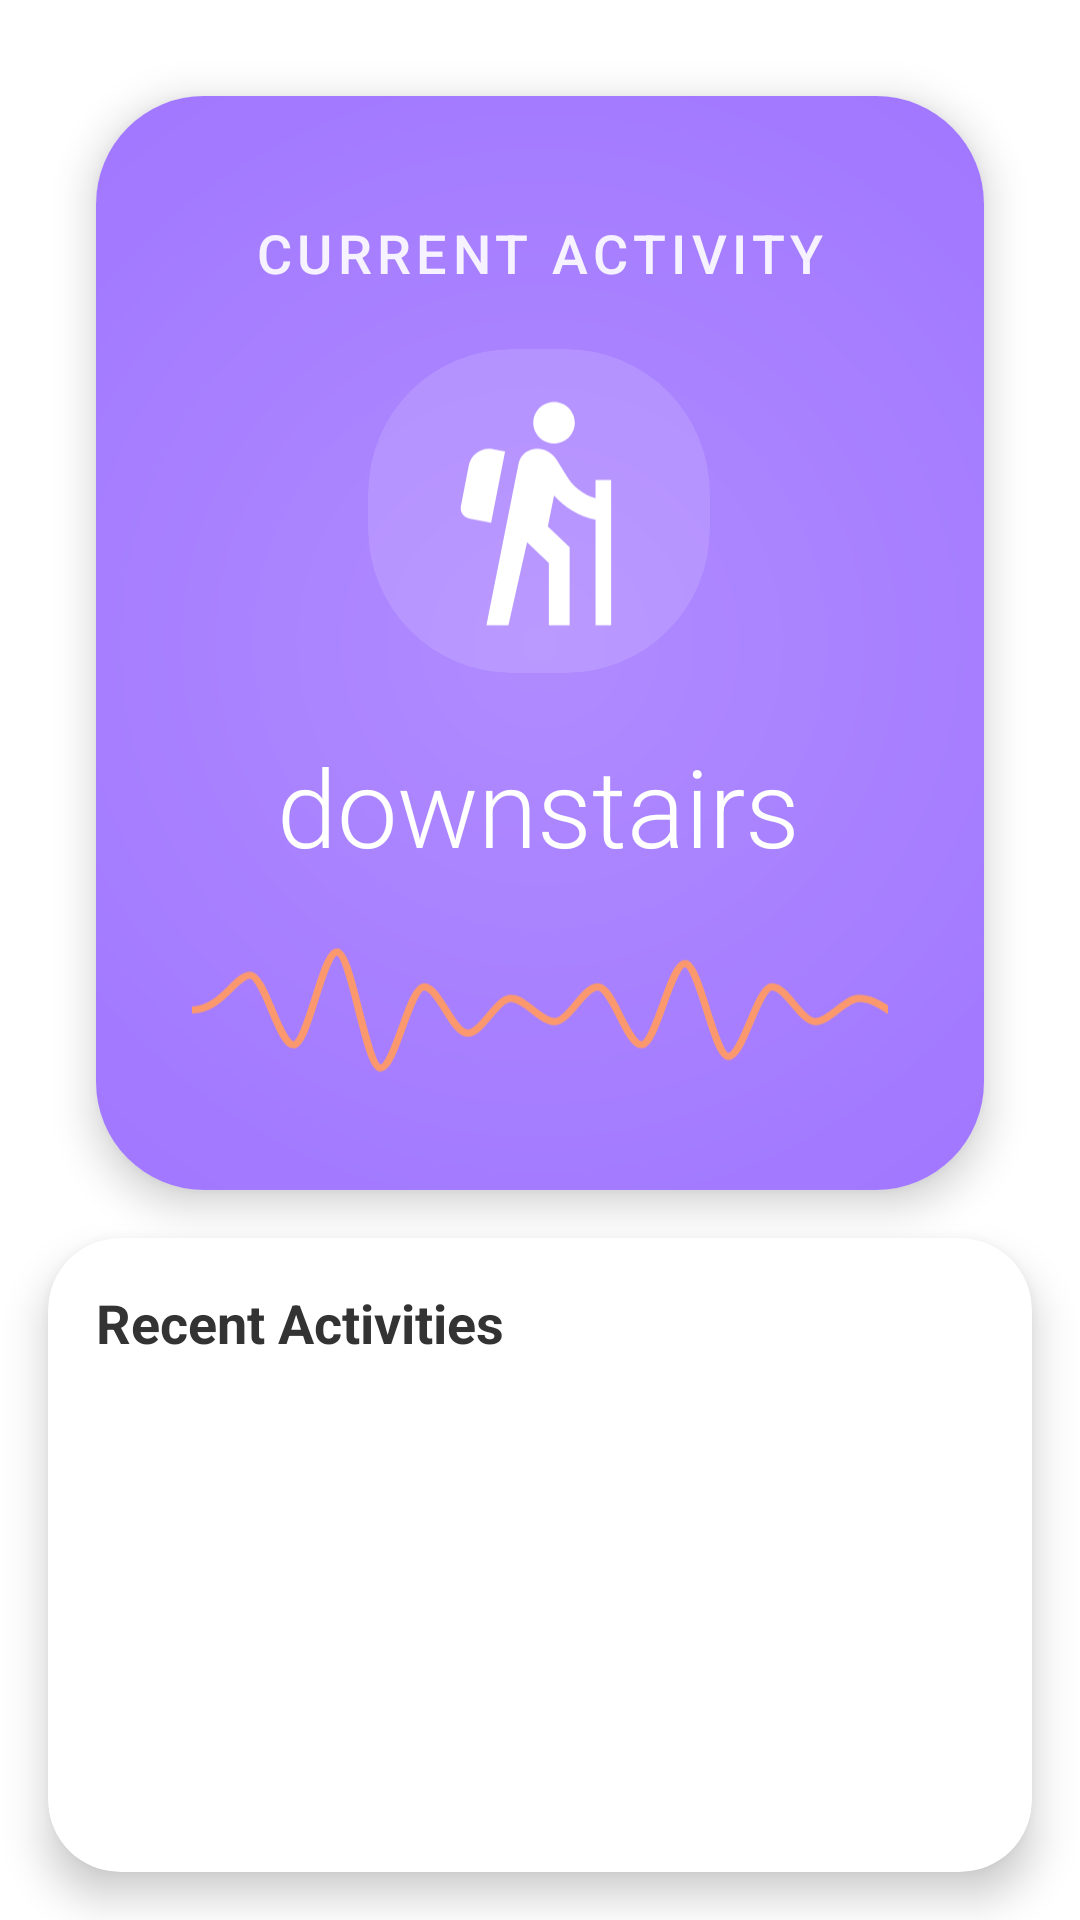

Reconstruct the res/layout file that produces this screen, plus the resources it refers to.
<!-- AndroidManifest.xml: application theme Theme.ActiMate -->
<!-- res/layout/data_screen.xml -->
<?xml version="1.0" encoding="utf-8"?>
<androidx.constraintlayout.widget.ConstraintLayout xmlns:android="http://schemas.android.com/apk/res/android"
    xmlns:app="http://schemas.android.com/apk/res-auto"
    xmlns:tools="http://schemas.android.com/tools"
    android:layout_width="match_parent"
    android:layout_height="match_parent"
    android:background="@android:color/white"
    tools:context=".ui.screens.DataScreen">

    
    <androidx.cardview.widget.CardView
        android:id="@+id/predictionCard"
        android:layout_width="0dp"
        android:layout_height="wrap_content"
        android:layout_marginStart="32dp"
        android:layout_marginTop="32dp"
        android:layout_marginEnd="32dp"
        app:cardCornerRadius="36dp"
        app:cardElevation="8dp"
        app:layout_constraintEnd_toEndOf="parent"
        app:layout_constraintStart_toStartOf="parent"
        app:layout_constraintTop_toTopOf="parent">

        
        <androidx.constraintlayout.widget.ConstraintLayout
            android:layout_width="match_parent"
            android:layout_height="wrap_content"
            android:background="@drawable/improved_glossy_card_bg"
            android:paddingTop="36dp"
            android:paddingBottom="36dp">

            
            <TextView
                android:id="@+id/predictionLabel"
                android:layout_width="wrap_content"
                android:layout_height="wrap_content"
                android:layout_marginTop="4dp"
                android:alpha="0.9"
                android:fontFamily="sans-serif-medium"
                android:letterSpacing="0.1"
                android:text="CURRENT ACTIVITY"
                android:textColor="#FFFFFF"
                android:textSize="18sp"
                app:layout_constraintEnd_toEndOf="parent"
                app:layout_constraintStart_toStartOf="parent"
                app:layout_constraintTop_toTopOf="parent" />

            <androidx.cardview.widget.CardView
                android:id="@+id/iconContainer"
                android:layout_width="114dp"
                android:layout_height="108dp"
                android:layout_marginTop="20dp"
                app:cardBackgroundColor="#20FFFFFF"
                app:cardCornerRadius="48dp"
                app:cardElevation="0dp"
                app:layout_constraintEnd_toEndOf="parent"
                app:layout_constraintHorizontal_bias="0.498"
                app:layout_constraintStart_toStartOf="parent"
                app:layout_constraintTop_toBottomOf="@id/predictionLabel">

                <ImageView
                    android:id="@+id/activityIcon"
                    android:layout_width="83dp"
                    android:layout_height="84dp"
                    android:layout_gravity="center"
                    android:contentDescription="Activity Icon"
                    android:src="@drawable/ic_walking"
                    app:tint="#FFFFFF" />
            </androidx.cardview.widget.CardView>

            
            <TextView
                android:id="@+id/predictionData"
                android:layout_width="wrap_content"
                android:layout_height="wrap_content"
                android:layout_marginTop="20dp"
                android:fontFamily="sans-serif-light"
                android:text="downstairs"
                android:textColor="#FFFFFF"
                android:textSize="36sp"
                app:layout_constraintEnd_toEndOf="parent"
                app:layout_constraintHorizontal_bias="0.497"
                app:layout_constraintStart_toStartOf="parent"
                app:layout_constraintTop_toBottomOf="@id/iconContainer" />

            <ImageView
                android:id="@+id/activityWave"
                android:layout_width="match_parent"
                android:layout_height="48dp"
                android:layout_marginStart="32dp"
                android:layout_marginTop="20dp"
                android:layout_marginEnd="32dp"
                android:alpha="0.95"
                android:contentDescription="Activity Wave"
                android:src="@drawable/activity_wave"
                app:layout_constraintEnd_toEndOf="parent"
                app:layout_constraintHorizontal_bias="0.0"
                app:layout_constraintStart_toStartOf="parent"
                app:layout_constraintTop_toBottomOf="@id/predictionData"
                app:tint="#FF9966" />

        </androidx.constraintlayout.widget.ConstraintLayout>
    </androidx.cardview.widget.CardView>

    
    <androidx.cardview.widget.CardView
        android:id="@+id/recentActivitiesCard"
        android:layout_width="0dp"
        android:layout_height="0dp"
        android:layout_margin="16dp"
        app:cardBackgroundColor="@android:color/white"
        app:cardCornerRadius="24dp"
        app:cardElevation="8dp"
        app:layout_constraintBottom_toBottomOf="parent"
        app:layout_constraintEnd_toEndOf="parent"
        app:layout_constraintStart_toStartOf="parent"
        app:layout_constraintTop_toBottomOf="@+id/predictionCard">

        <androidx.constraintlayout.widget.ConstraintLayout
            android:layout_width="match_parent"
            android:layout_height="match_parent"
            android:padding="16dp">

            <TextView
                android:id="@+id/recentActivitiesLabel"
                android:layout_width="wrap_content"
                android:layout_height="wrap_content"
                android:text="Recent Activities"
                android:textColor="@color/text_primary"
                android:textSize="18sp"
                android:textStyle="bold"
                app:layout_constraintStart_toStartOf="parent"
                app:layout_constraintTop_toTopOf="parent" />

            
            <TextView
                android:id="@+id/noActivitiesText"
                android:layout_width="wrap_content"
                android:layout_height="wrap_content"
                android:text="No activities recorded today"
                android:textAlignment="center"
                android:textColor="@color/text_secondary"
                android:textSize="16sp"
                android:visibility="gone"
                app:layout_constraintBottom_toBottomOf="parent"
                app:layout_constraintEnd_toEndOf="parent"
                app:layout_constraintStart_toStartOf="parent"
                app:layout_constraintTop_toBottomOf="@+id/recentActivitiesLabel" />

            
            <androidx.recyclerview.widget.RecyclerView
                android:id="@+id/recentActivitiesListView"
                android:layout_width="0dp"
                android:layout_height="0dp"
                android:layout_marginTop="8dp"
                app:layout_constraintBottom_toBottomOf="parent"
                app:layout_constraintEnd_toEndOf="parent"
                app:layout_constraintStart_toStartOf="parent"
                app:layout_constraintTop_toBottomOf="@+id/recentActivitiesLabel"
                tools:itemCount="3"
                tools:listitem="@layout/activity_item" />

        </androidx.constraintlayout.widget.ConstraintLayout>

    </androidx.cardview.widget.CardView>

</androidx.constraintlayout.widget.ConstraintLayout>
<!-- res/layout/activity_item.xml (included above) -->
<?xml version="1.0" encoding="utf-8"?>
<LinearLayout xmlns:android="http://schemas.android.com/apk/res/android"
    xmlns:app="http://schemas.android.com/apk/res-auto"
    android:layout_width="match_parent"
    android:layout_height="wrap_content"
    android:orientation="vertical">

    
    <LinearLayout
        android:layout_width="match_parent"
        android:layout_height="wrap_content"
        android:orientation="horizontal"
        android:paddingStart="16dp"
        android:paddingTop="16dp"
        android:paddingEnd="16dp"
        android:paddingBottom="16dp"
        android:gravity="center_vertical">

        <ImageView
            android:id="@+id/timeIcon"
            android:layout_width="24dp"
            android:layout_height="24dp"
            android:contentDescription="Clock Icon"
            android:src="@drawable/ic_time"
            app:tint="@color/primary" />

        <TextView
            android:id="@+id/activityDateTime"
            android:layout_width="0dp"
            android:layout_height="wrap_content"
            android:layout_marginStart="12dp"
            android:layout_weight="1"
            android:fontFamily="sans-serif"
            android:text="May 17, 2025 00:33:12"
            android:textColor="@color/on_background"
            android:textSize="14sp" />

        <TextView
            android:id="@+id/activityName"
            android:layout_width="wrap_content"
            android:layout_height="wrap_content"
            android:layout_marginEnd="8dp"
            android:fontFamily="sans-serif-medium"
            android:text="Running"
            android:textColor="@color/on_background"
            android:textSize="15sp" />

        <ImageView
            android:id="@+id/activityIcon"
            android:layout_width="24dp"
            android:layout_height="24dp"
            android:contentDescription="Activity Type Icon"
            android:src="@drawable/ic_running"
            app:tint="@color/primary" />
    </LinearLayout>

    
    <View
        android:layout_width="match_parent"
        android:layout_height="0.5dp"
        android:layout_marginStart="52dp"
        android:layout_marginEnd="0dp"
        android:background="#E0E0E0" />

</LinearLayout>
<!-- resources referenced by this layout -->
<resources>
  <color name="on_background">#1B1B1B</color>
  <color name="primary">#B08BFF</color>
  <color name="text_primary">#333333</color>
  <color name="text_secondary">#666666</color>
  <!-- drawable activity_wave (drawable) -->
  <?xml version="1.0" encoding="utf-8"?>
  <vector xmlns:android="http://schemas.android.com/apk/res/android"
      android:width="240dp"
      android:height="48dp"
      android:viewportWidth="240"
      android:viewportHeight="48">
  
      <path
          android:fillColor="#00000000"
          android:strokeColor="#FF9966"
          android:strokeWidth="2.5"
          android:strokeLineCap="round"
          android:pathData="M0,24 C10,24 15,12 20,12 C25,12 30,36 35,36 C40,36 45,4 50,4 C55,4 60,44 65,44 C70,44 75,16 80,16 C85,16 90,32 95,32 C100,32 105,20 110,20 C115,20 120,28 125,28 C130,28 135,16 140,16 C145,16 150,36 155,36 C160,36 165,8 170,8 C175,8 180,40 185,40 C190,40 195,16 200,16 C205,16 210,28 215,28 C220,28 225,20 230,20 C235,20 240,24 240,24" />
  </vector>
  <!-- drawable ic_running (drawable) -->
  <?xml version="1.0" encoding="utf-8"?>
  <vector xmlns:android="http://schemas.android.com/apk/res/android"
      android:width="24dp"
      android:height="24dp"
      android:viewportWidth="24"
      android:viewportHeight="24"
      android:tint="?attr/colorControlNormal">
      <path
          android:fillColor="#B08BFF"
          android:pathData="M13.49,5.48c1.1,0 2,-0.9 2,-2s-0.9,-2 -2,-2 -2,0.9 -2,2 0.9,2 2,2zM9.89,19.38l1,-4.4 2.1,2v6h2v-7.5l-2.1,-2 0.6,-3c1.3,1.5 3.3,2.5 5.5,2.5v-2c-1.9,0 -3.5,-1 -4.3,-2.4l-1,-1.6c-0.4,-0.6 -1,-1 -1.7,-1 -0.3,0 -0.5,0.1 -0.8,0.1l-5.2,2.2v4.7h2v-3.4l1.8,-0.7 -1.6,8.1 -4.9,-1 -0.4,2 7,1.4z"/>
  </vector>
  <!-- drawable ic_walking (drawable) -->
  <?xml version="1.0" encoding="utf-8"?>
  <vector xmlns:android="http://schemas.android.com/apk/res/android"
      android:width="24dp"
      android:height="24dp"
      android:viewportWidth="24"
      android:viewportHeight="24"
      android:tint="?attr/colorControlNormal">
      <path
          android:fillColor="#B08BFF"
          android:pathData="M13.5,5.5c1.1,0 2,-0.9 2,-2s-0.9,-2 -2,-2s-2,0.9 -2,2S12.4,5.5 13.5,5.5zM17.5,10.78c-1.23,-0.37 -2.22,-1.17 -2.8,-2.18l-1,-1.6c-0.41,-0.65 -1.11,-1 -1.84,-1c-0.78,0 -1.59,0.5 -1.78,1.44S7,23 7,23h2.1l1.8,-8l2.1,2v6h2v-7.5l-2.1,-2l0.6,-3c1,1.15 2.41,2.01 4,2.34V23H19V9h-1.5L17.5,10.78zM7.43,13.13l-2.12,-0.41c-0.54,-0.11 -0.9,-0.63 -0.79,-1.17l0.76,-3.93c0.21,-1.08 1.26,-1.79 2.34,-1.58l1.16,0.23L7.43,13.13z"/>
  </vector>
  <!-- drawable improved_glossy_card_bg (drawable) -->
  <?xml version="1.0" encoding="utf-8"?>
  <shape xmlns:android="http://schemas.android.com/apk/res/android">
      
      <gradient
          android:type="radial"
          android:gradientRadius="500dp"
          android:centerX="0.5"
          android:centerY="0.5"
          android:startColor="#B08BFF"
          android:centerColor="#9F75FF"
          android:endColor="#7B4FD6" />
  
      
      <item android:id="@android:id/background">
          <shape>
              <gradient
                  android:type="linear"
                  android:angle="135"
                  android:startColor="#20FFFFFF"
                  android:endColor="#05FFFFFF" />
          </shape>
      </item>
  </shape>
  <color name="on_primary">#FFFFFF</color>
  <color name="secondary">#9575CD</color>
  <color name="on_secondary">#FFFFFF</color>
  <color name="tertiary">#CE93D8</color>
  <color name="on_tertiary">#FFFFFF</color>
  <color name="background">#FFFFFF</color>
  <color name="surface">#FFFFFF</color>
  <color name="on_surface">#1B1B1B</color>
  <color name="error">#B00020</color>
  <color name="on_error">#FFFFFF</color>
  <color name="primary_container">#EDE7F6</color>
</resources>
